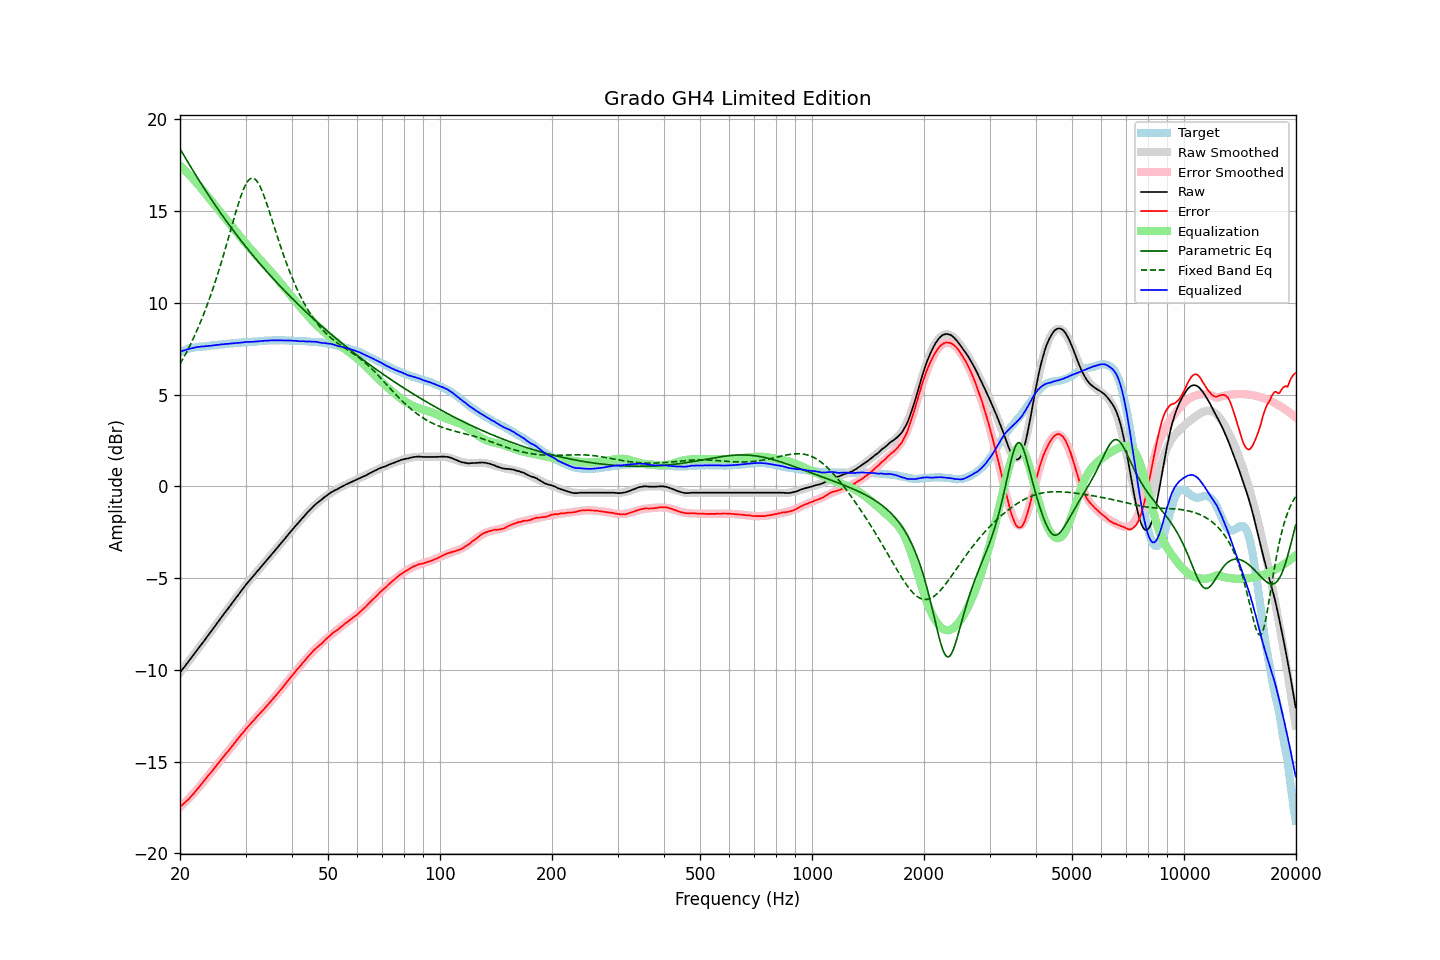

Data behind this chart, as committed beside it:
frequency, raw, error, smoothed, error_smoothed, equalization, parametric_eq, fixed_band_eq, equalized_raw, equalized_smoothed, target
20.00, -10.14, -17.46, -10.14, -17.48, 17.48, 18.39, 6.66, 7.33, 7.33, 7.31
20.20, -10.03, -17.39, -10.03, -17.40, 17.40, 18.24, 6.82, 7.36, 7.37, 7.35
20.40, -9.91, -17.30, -9.92, -17.31, 17.31, 18.10, 6.97, 7.40, 7.39, 7.39
20.61, -9.81, -17.23, -9.80, -17.23, 17.23, 17.95, 7.14, 7.42, 7.42, 7.42
20.81, -9.68, -17.14, -9.69, -17.14, 17.14, 17.80, 7.30, 7.45, 7.45, 7.46
21.02, -9.57, -17.07, -9.57, -17.05, 17.05, 17.65, 7.47, 7.47, 7.47, 7.50
21.23, -9.45, -16.97, -9.46, -16.96, 16.96, 17.51, 7.65, 7.50, 7.50, 7.52
21.44, -9.34, -16.88, -9.34, -16.86, 16.86, 17.36, 7.83, 7.52, 7.52, 7.54
21.66, -9.23, -16.78, -9.23, -16.77, 16.77, 17.22, 8.01, 7.54, 7.54, 7.56
21.87, -9.11, -16.68, -9.11, -16.67, 16.67, 17.08, 8.20, 7.56, 7.56, 7.57
22.09, -8.99, -16.58, -9.00, -16.57, 16.57, 16.93, 8.39, 7.58, 7.58, 7.59
22.31, -8.87, -16.47, -8.88, -16.47, 16.47, 16.79, 8.59, 7.60, 7.59, 7.60
22.54, -8.77, -16.37, -8.76, -16.37, 16.37, 16.65, 8.80, 7.60, 7.60, 7.60
22.76, -8.64, -16.26, -8.65, -16.26, 16.26, 16.51, 9.01, 7.62, 7.61, 7.61
22.99, -8.53, -16.15, -8.53, -16.15, 16.15, 16.38, 9.22, 7.62, 7.62, 7.61
23.22, -8.41, -16.04, -8.41, -16.04, 16.04, 16.24, 9.45, 7.63, 7.63, 7.62
23.45, -8.29, -15.93, -8.30, -15.94, 15.94, 16.10, 9.67, 7.64, 7.64, 7.63
23.69, -8.18, -15.82, -8.18, -15.83, 15.83, 15.97, 9.91, 7.65, 7.65, 7.64
23.92, -8.06, -15.71, -8.06, -15.72, 15.72, 15.83, 10.15, 7.65, 7.66, 7.65
24.16, -7.94, -15.61, -7.94, -15.61, 15.61, 15.70, 10.39, 7.66, 7.67, 7.67
24.40, -7.82, -15.51, -7.82, -15.50, 15.50, 15.57, 10.65, 7.67, 7.68, 7.69
24.65, -7.71, -15.39, -7.70, -15.39, 15.39, 15.44, 10.90, 7.68, 7.69, 7.69
24.89, -7.58, -15.28, -7.58, -15.28, 15.28, 15.31, 11.17, 7.70, 7.70, 7.70
25.14, -7.46, -15.17, -7.47, -15.17, 15.17, 15.18, 11.44, 7.71, 7.71, 7.71
25.39, -7.34, -15.06, -7.35, -15.06, 15.06, 15.05, 11.72, 7.72, 7.72, 7.71
25.65, -7.23, -14.96, -7.23, -14.96, 14.96, 14.93, 12.00, 7.73, 7.73, 7.73
25.91, -7.11, -14.84, -7.11, -14.85, 14.85, 14.80, 12.29, 7.74, 7.74, 7.73
26.16, -6.99, -14.73, -6.99, -14.74, 14.74, 14.68, 12.59, 7.75, 7.75, 7.74
26.43, -6.88, -14.63, -6.88, -14.63, 14.63, 14.56, 12.89, 7.75, 7.75, 7.75
26.69, -6.75, -14.51, -6.76, -14.52, 14.52, 14.44, 13.19, 7.77, 7.76, 7.76
26.96, -6.65, -14.42, -6.64, -14.41, 14.41, 14.31, 13.50, 7.77, 7.77, 7.78
27.23, -6.53, -14.31, -6.52, -14.30, 14.30, 14.20, 13.81, 7.78, 7.78, 7.79
27.50, -6.41, -14.20, -6.41, -14.19, 14.19, 14.08, 14.12, 7.79, 7.79, 7.79
27.77, -6.29, -14.09, -6.29, -14.09, 14.09, 13.96, 14.42, 7.79, 7.80, 7.79
28.05, -6.17, -13.99, -6.17, -13.98, 13.98, 13.84, 14.73, 7.80, 7.81, 7.81
28.33, -6.05, -13.86, -6.05, -13.87, 13.87, 13.73, 15.02, 7.81, 7.81, 7.81
28.62, -5.95, -13.76, -5.94, -13.76, 13.76, 13.61, 15.31, 7.81, 7.82, 7.82
28.90, -5.82, -13.65, -5.82, -13.65, 13.65, 13.50, 15.59, 7.83, 7.83, 7.83
29.19, -5.70, -13.53, -5.71, -13.54, 13.54, 13.39, 15.84, 7.84, 7.84, 7.82
29.48, -5.59, -13.45, -5.60, -13.44, 13.44, 13.27, 16.08, 7.84, 7.84, 7.85
29.78, -5.48, -13.33, -5.48, -13.33, 13.33, 13.16, 16.29, 7.86, 7.85, 7.85
30.08, -5.36, -13.22, -5.37, -13.23, 13.23, 13.05, 16.47, 7.87, 7.85, 7.86
30.38, -5.26, -13.11, -5.26, -13.12, 13.12, 12.94, 16.61, 7.87, 7.86, 7.86
30.68, -5.15, -13.03, -5.16, -13.02, 13.02, 12.84, 16.71, 7.87, 7.87, 7.87
30.99, -5.05, -12.92, -5.05, -12.92, 12.92, 12.73, 16.78, 7.88, 7.87, 7.87
31.30, -4.95, -12.83, -4.94, -12.82, 12.82, 12.62, 16.80, 7.88, 7.88, 7.88
31.61, -4.84, -12.73, -4.84, -12.73, 12.73, 12.52, 16.78, 7.88, 7.89, 7.89
31.93, -4.74, -12.63, -4.73, -12.63, 12.63, 12.41, 16.71, 7.89, 7.90, 7.89
32.24, -4.63, -12.53, -4.63, -12.53, 12.53, 12.31, 16.61, 7.90, 7.90, 7.89
32.57, -4.54, -12.44, -4.53, -12.44, 12.44, 12.21, 16.47, 7.90, 7.91, 7.91
32.89, -4.42, -12.34, -4.43, -12.34, 12.34, 12.10, 16.30, 7.92, 7.92, 7.92
33.22, -4.32, -12.25, -4.32, -12.25, 12.25, 12.00, 16.11, 7.92, 7.92, 7.92
33.55, -4.22, -12.15, -4.22, -12.15, 12.15, 11.90, 15.89, 7.93, 7.93, 7.93
33.89, -4.11, -12.05, -4.12, -12.05, 12.05, 11.80, 15.65, 7.94, 7.93, 7.94
34.23, -4.02, -11.96, -4.02, -11.96, 11.96, 11.70, 15.39, 7.94, 7.94, 7.94
34.57, -3.91, -11.86, -3.91, -11.86, 11.86, 11.61, 15.13, 7.94, 7.95, 7.95
34.92, -3.81, -11.75, -3.81, -11.76, 11.76, 11.51, 14.86, 7.95, 7.95, 7.95
35.27, -3.71, -11.66, -3.71, -11.66, 11.66, 11.41, 14.58, 7.95, 7.95, 7.95
35.62, -3.61, -11.56, -3.60, -11.56, 11.56, 11.32, 14.31, 7.95, 7.96, 7.96
35.97, -3.50, -11.46, -3.50, -11.46, 11.46, 11.22, 14.03, 7.95, 7.96, 7.95
... 635 more rows
